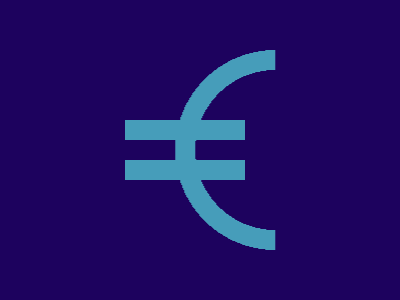

Reproduce this picture with HTML and CSS.

<!-- Version 1 -->
<style>&{background:radial-gradient(1q at 100%50%,#1D025E 5pc,#469DBA 0 25vw,#1D025E)-132q;*{margin:120 155 120 125;border-block:5vw solid#469DBA
</style>
